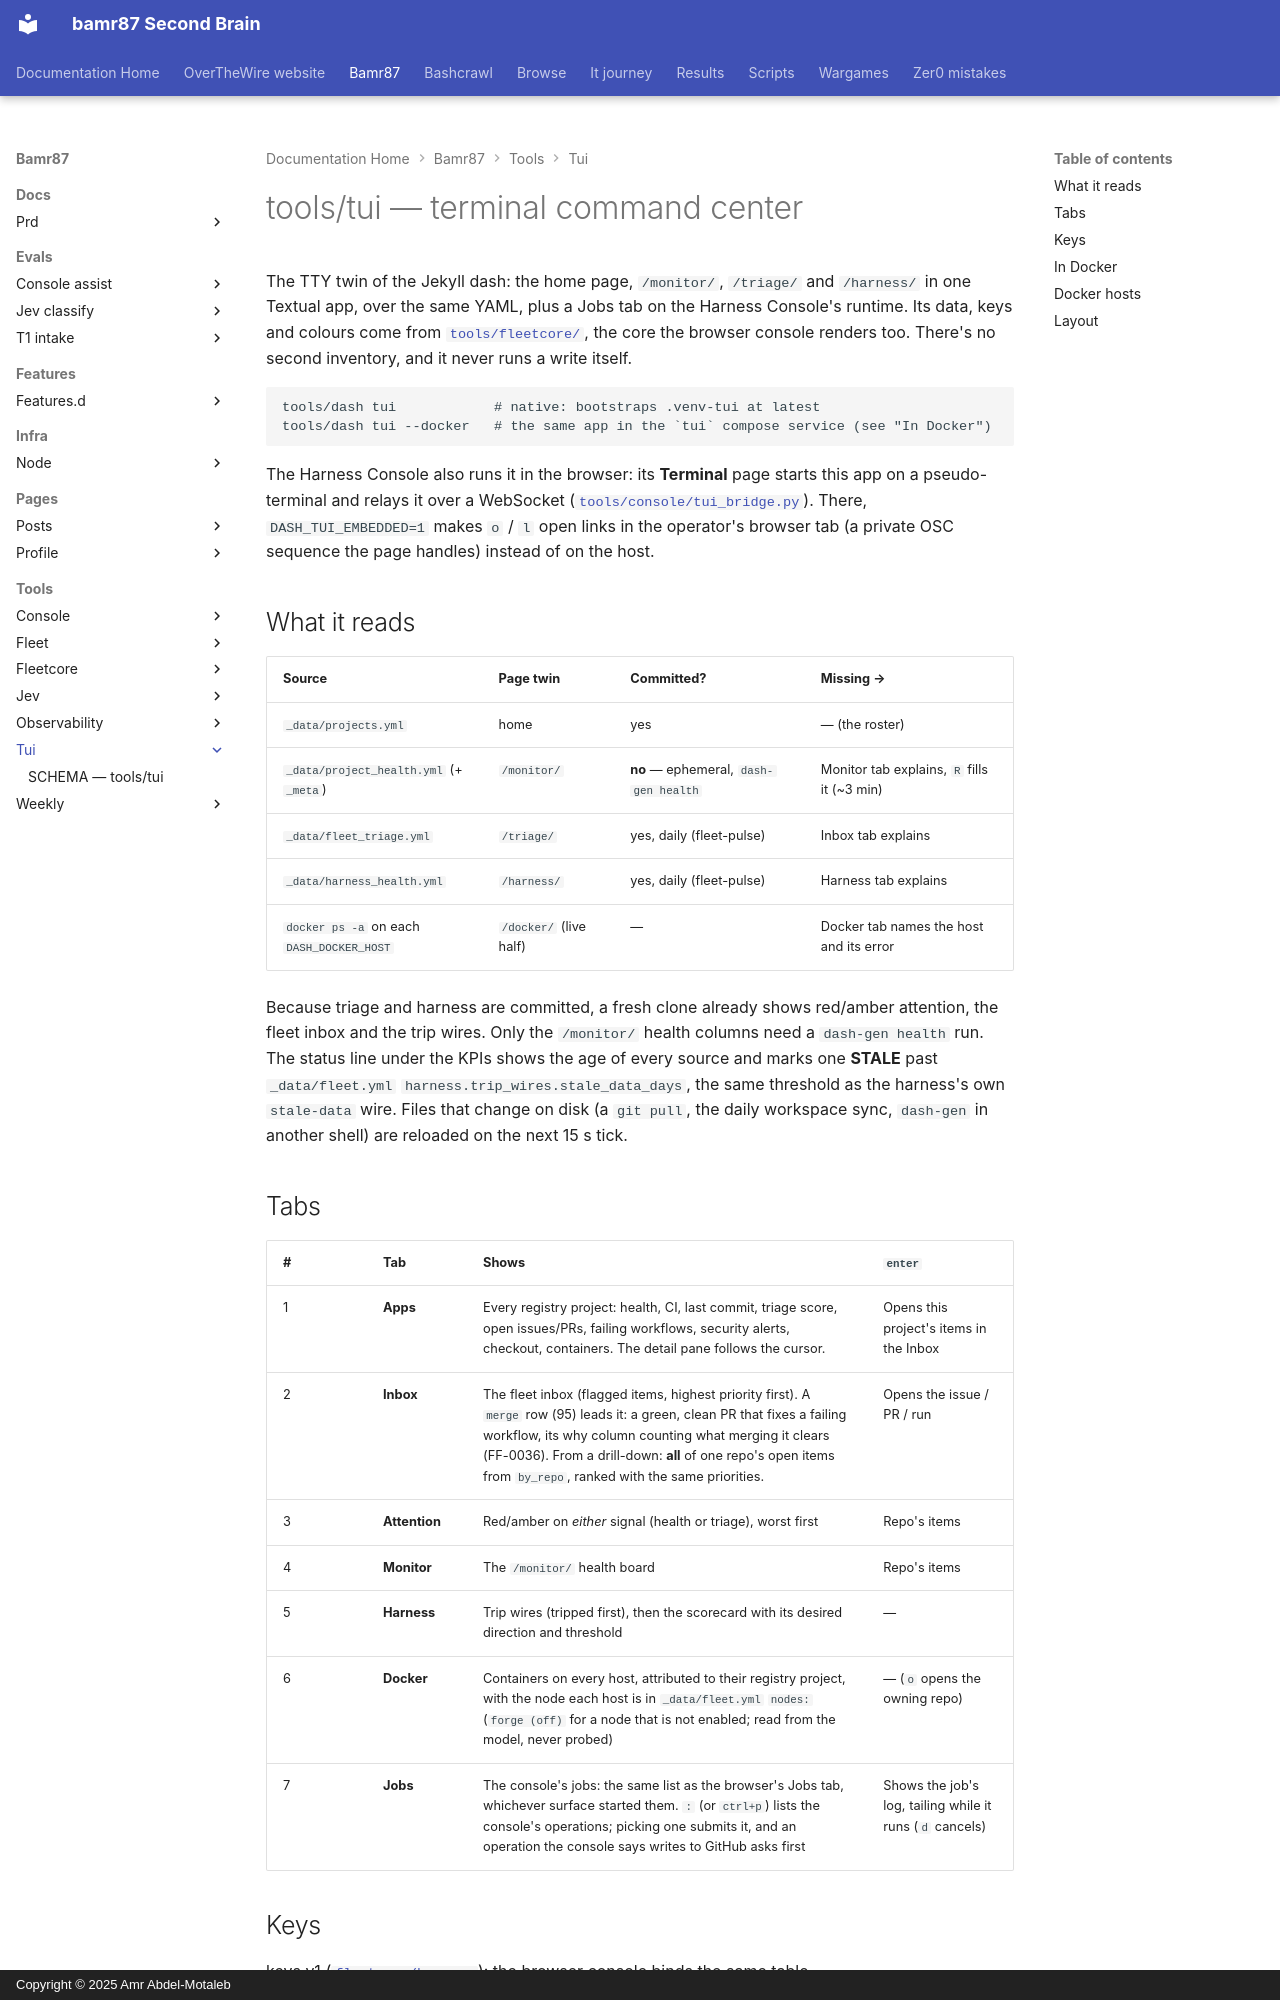

repository: bamr87/README · page: bamr87/tools/tui/index.html · generator: mkdocs · copyright: Copyright © 2025 Amr Abdel-Motaleb

---
source_file: tools/tui/README.md
source_repo: bamr87/bamr87
source_url: https://github.com/bamr87/bamr87/blob/main/tools/tui/README.md
title: tools/tui — terminal command center
---
# tools/tui — terminal command center

The TTY twin of the Jekyll dash: the home page, `/monitor/`, `/triage/` and `/harness/` in one Textual app, over the same YAML, plus a Jobs tab on the Harness Console's runtime. Its data, keys and colours come from [`tools/fleetcore/`](../fleetcore/README.md), the core the browser console renders too. There's no second inventory, and it never runs a write itself.

```
tools/dash tui            # native: bootstraps .venv-tui at latest
tools/dash tui --docker   # the same app in the `tui` compose service (see "In Docker")
```

The Harness Console also runs it in the browser: its **Terminal** page starts this app on a pseudo-terminal and relays it over a WebSocket ([`tools/console/tui_bridge.py`](../console/tui_bridge.py)). There, `DASH_TUI_EMBEDDED=1` makes `o` / `l` open links in the operator's browser tab (a private OSC sequence the page handles) instead of on the host.

## What it reads

| Source | Page twin | Committed? | Missing → |
| --- | --- | --- | --- |
| `_data/projects.yml` | home | yes | — (the roster) |
| `_data/project_health.yml` (+ `_meta`) | `/monitor/` | **no** — ephemeral, `dash-gen health` | Monitor tab explains, `R` fills it (~3 min) |
| `_data/fleet_triage.yml` | `/triage/` | yes, daily (fleet-pulse) | Inbox tab explains |
| `_data/harness_health.yml` | `/harness/` | yes, daily (fleet-pulse) | Harness tab explains |
| `docker ps -a` on each `DASH_DOCKER_HOST` | `/docker/` (live half) | — | Docker tab names the host and its error |

Because triage and harness are committed, a fresh clone already shows red/amber attention, the fleet inbox and the trip wires. Only the `/monitor/` health columns need a `dash-gen health` run. The status line under the KPIs shows the age of every source and marks one **STALE** past `_data/fleet.yml` `harness.trip_wires.stale_data_days`, the same threshold as the harness's own `stale-data` wire. Files that change on disk (a `git pull`, the daily workspace sync, `dash-gen` in another shell) are reloaded on the next 15 s tick.

## Tabs

| # | Tab | Shows | `enter` |
| --- | --- | --- | --- |
| 1 | **Apps** | Every registry project: health, CI, last commit, triage score, open issues/PRs, failing workflows, security alerts, checkout, containers. The detail pane follows the cursor. | Opens this project's items in the Inbox |
| 2 | **Inbox** | The fleet inbox (flagged items, highest priority first). A `merge` row (95) leads it: a green, clean PR that fixes a failing workflow, its why column counting what merging it clears (FF-0036). From a drill-down: **all** of one repo's open items from `by_repo`, ranked with the same priorities. | Opens the issue / PR / run |
| 3 | **Attention** | Red/amber on _either_ signal (health or triage), worst first | Repo's items |
| 4 | **Monitor** | The `/monitor/` health board | Repo's items |
| 5 | **Harness** | Trip wires (tripped first), then the scorecard with its desired direction and threshold | — |
| 6 | **Docker** | Containers on every host, attributed to their registry project, with the node each host is in `_data/fleet.yml` `nodes:` (`forge (off)` for a node that is not enabled; read from the model, never probed) | — (`o` opens the owning repo) |
| 7 | **Jobs** | The console's jobs: the same list as the browser's Jobs tab, whichever surface started them. `:` (or `ctrl+p`) lists the console's operations; picking one submits it, and an operation the console says writes to GitHub asks first | Shows the job's log, tailing while it runs (`d` cancels) |
